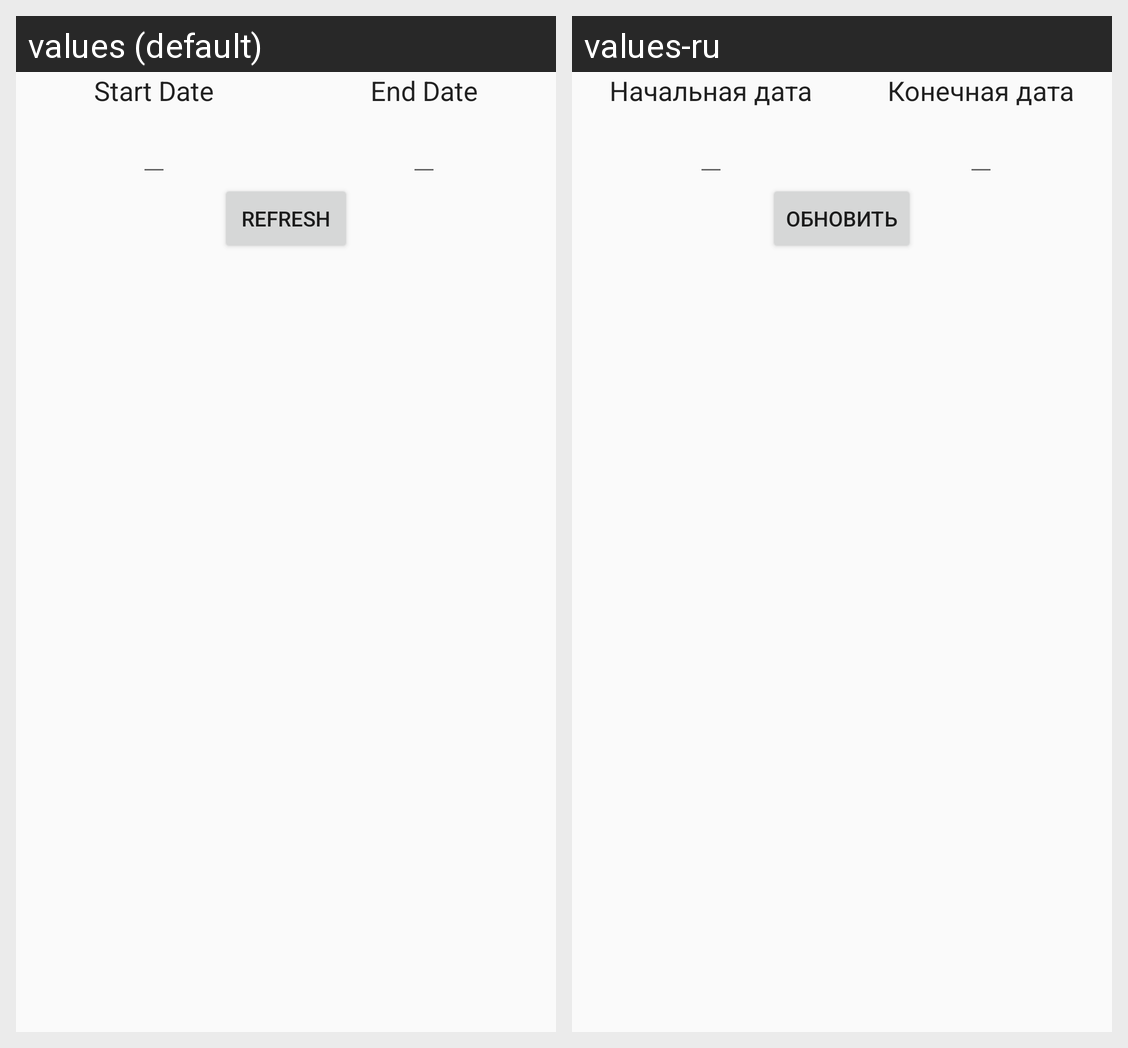

Strings drawn on this Android screen and how each of the app's shown locales translates them:
Android screen res/layout/fragment_trade_trans_history.xml rendered under 2 locales, left to right: values (default), values-ru. Device: Nexus 5 (rendered at 1080×1920; each locale shown at half size, 540×960, under a caption strip naming it); theme AppTheme.
Strings drawn on this screen, with the default value and each locale's value (text and hints the layout hard-codes, and strings that could not be matched under every locale, appear in the picture but are not listed):

StartDateTitle
  values: Start Date
  values-ru: Начальная дата

EndDateTitle
  values: End Date
  values-ru: Конечная дата

RefreshButton
  values: REFRESH
  values-ru: ОБНОВИТЬ
